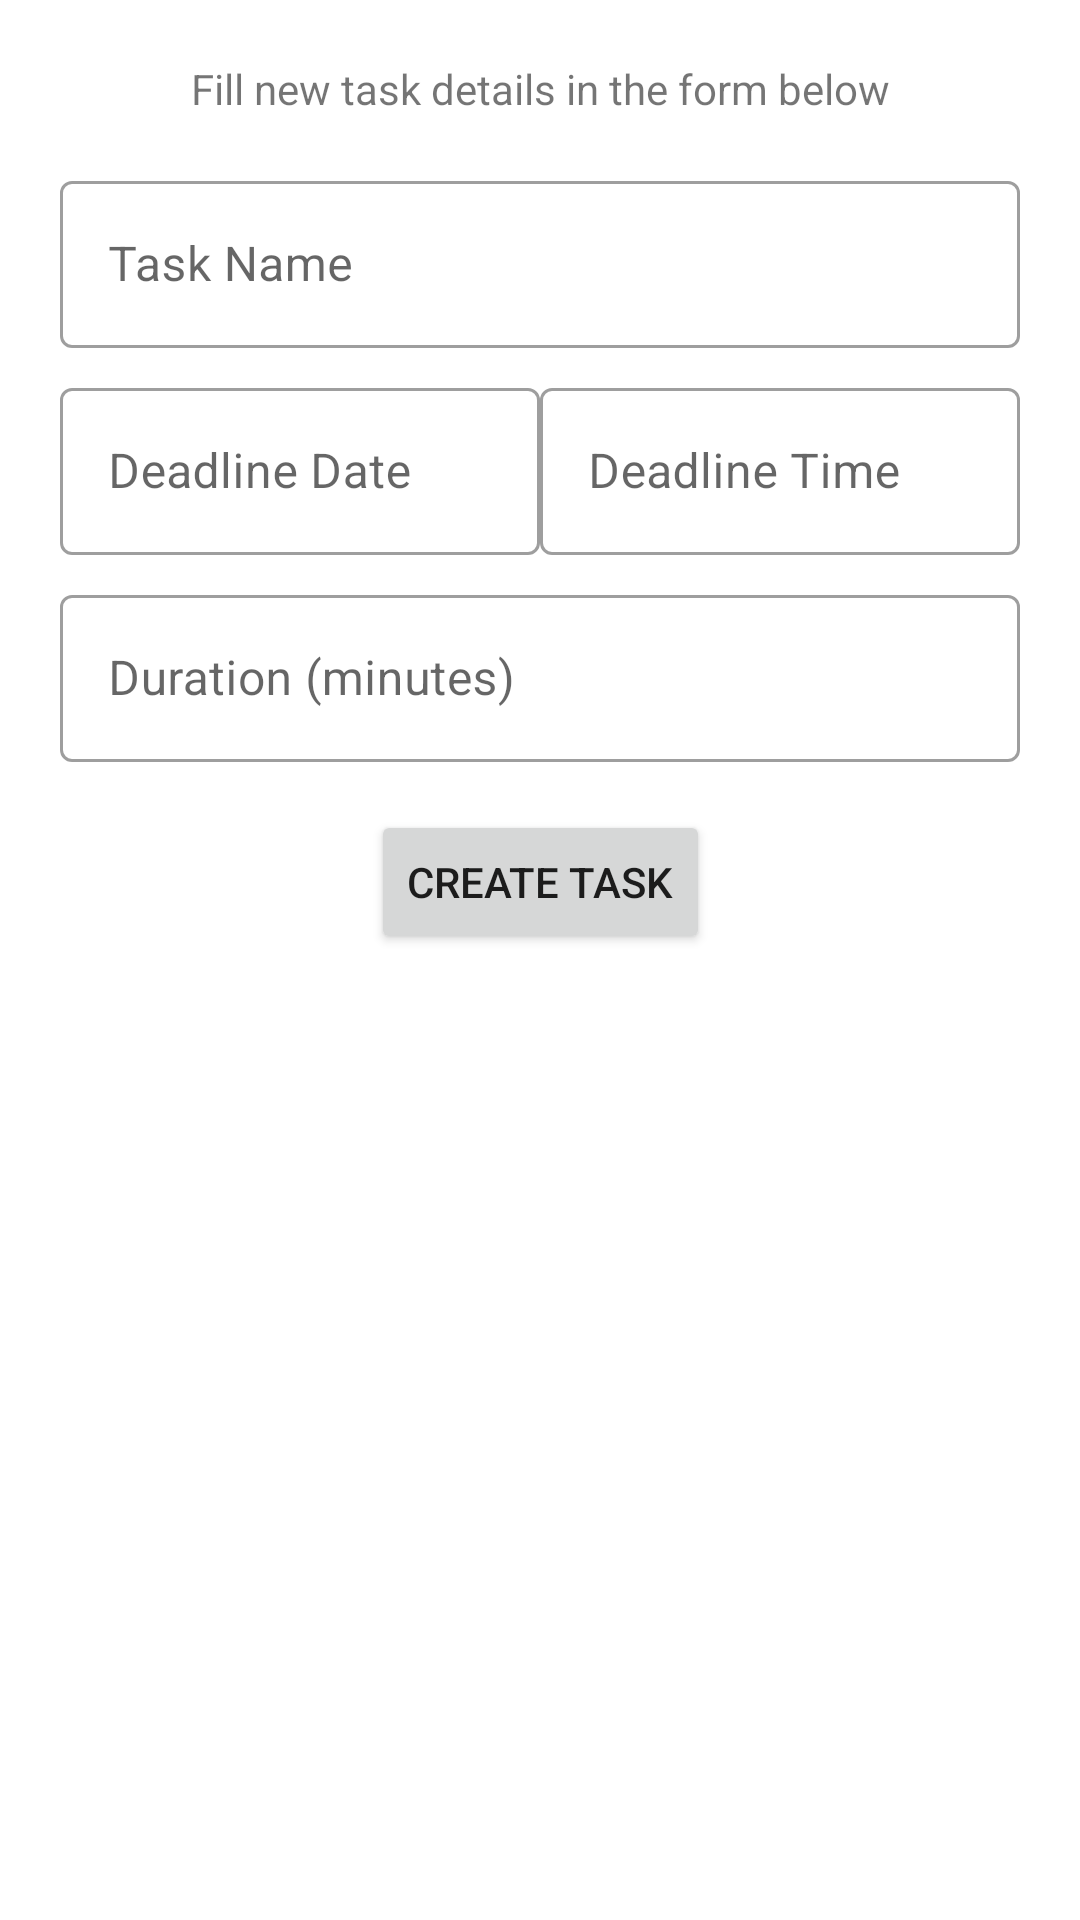

Write the Android layout XML for this screen, with the resource values it uses.
<!-- AndroidManifest.xml: application theme AppTheme -->
<!-- res/layout/create_task_fragment.xml -->
<?xml version="1.0" encoding="utf-8"?>
<androidx.constraintlayout.widget.ConstraintLayout xmlns:android="http://schemas.android.com/apk/res/android"
  xmlns:app="http://schemas.android.com/apk/res-auto"
  xmlns:tools="http://schemas.android.com/tools"
  android:layout_width="match_parent"
  android:layout_height="match_parent"
  android:padding="20dp">

  <Button
    android:id="@+id/submit_task"
    android:layout_width="wrap_content"
    android:layout_height="wrap_content"
    android:layout_marginTop="16dp"
    android:text="@string/create_task_button"
    app:layout_constraintEnd_toEndOf="parent"
    app:layout_constraintStart_toStartOf="parent"
    app:layout_constraintTop_toBottomOf="@id/create_task_duration" />

  <com.google.android.material.textfield.TextInputLayout
    android:id="@+id/create_task_dl_date"
    style="@style/Widget.MaterialComponents.TextInputLayout.OutlinedBox"
    android:layout_width="0dp"
    android:layout_height="wrap_content"
    android:layout_marginTop="8dp"
    android:hint="@string/task_dl_date_label"
    app:layout_constraintEnd_toStartOf="@id/create_task_dl_time"
    app:layout_constraintStart_toStartOf="parent"
    app:layout_constraintTop_toBottomOf="@+id/create_task_name"
    app:layout_constraintWidth_default="percent"
    app:layout_constraintWidth_percent=".5">
    <com.google.android.material.textfield.TextInputEditText
      android:id="@+id/create_task_dl_date_actual"
      android:layout_width="match_parent"
      android:layout_height="wrap_content"
      android:focusable="false" />
  </com.google.android.material.textfield.TextInputLayout>

  <com.google.android.material.textfield.TextInputLayout
    android:id="@+id/create_task_dl_time"
    style="@style/Widget.MaterialComponents.TextInputLayout.OutlinedBox"
    android:layout_width="0dp"
    android:layout_height="wrap_content"
    android:layout_marginTop="8dp"
    android:hint="@string/task_dl_time_label"
    app:layout_constraintEnd_toEndOf="parent"
    app:layout_constraintStart_toEndOf="@id/create_task_dl_date"
    app:layout_constraintTop_toBottomOf="@+id/create_task_name"
    app:layout_constraintWidth_default="percent"
    app:layout_constraintWidth_percent=".5">
    <com.google.android.material.textfield.TextInputEditText
      android:id="@+id/create_task_dl_time_actual"
      android:layout_width="match_parent"
      android:layout_height="wrap_content"
      android:focusable="false" />
  </com.google.android.material.textfield.TextInputLayout>

  <com.google.android.material.textfield.TextInputLayout
    android:id="@+id/create_task_duration"
    style="@style/Widget.MaterialComponents.TextInputLayout.OutlinedBox"

    android:layout_width="match_parent"
    android:layout_height="wrap_content"
    android:layout_marginTop="8dp"
    android:hint="@string/task_duration_label"
    app:layout_constraintEnd_toEndOf="parent"
    app:layout_constraintStart_toStartOf="parent"
    app:layout_constraintTop_toBottomOf="@+id/create_task_dl_date">
    <com.google.android.material.textfield.TextInputEditText
      android:layout_width="match_parent"
      android:layout_height="wrap_content"
      android:inputType="phone" />
  </com.google.android.material.textfield.TextInputLayout>

  <com.google.android.material.textfield.TextInputLayout
    android:id="@+id/create_task_name"
    style="@style/Widget.MaterialComponents.TextInputLayout.OutlinedBox"
    android:layout_width="match_parent"
    android:layout_height="wrap_content"
    android:layout_marginTop="16dp"
    android:hint="@string/task_name_label"
    app:layout_constraintEnd_toEndOf="parent"
    app:layout_constraintStart_toStartOf="parent"
    app:layout_constraintTop_toBottomOf="@+id/create_task_heading">
    <com.google.android.material.textfield.TextInputEditText
      android:layout_width="match_parent"
      android:layout_height="wrap_content" />
  </com.google.android.material.textfield.TextInputLayout>

  <com.google.android.material.textview.MaterialTextView
    android:id="@+id/create_task_heading"
    android:layout_width="wrap_content"
    android:layout_height="wrap_content"
    android:text="@string/fill_create_form"
    app:layout_constraintEnd_toEndOf="parent"
    app:layout_constraintStart_toStartOf="parent"
    app:layout_constraintTop_toTopOf="parent" />


</androidx.constraintlayout.widget.ConstraintLayout>
<!-- resources referenced by this layout -->
<resources>
  <string name="create_task_button">CREATE TASK</string>
  <string name="fill_create_form">Fill new task details in the form below</string>
  <string name="task_dl_date_label">Deadline Date</string>
  <string name="task_dl_time_label">Deadline Time</string>
  <string name="task_duration_label">Duration (minutes)</string>
  <string name="task_name_label">Task Name</string>
  <style name="AppTheme" parent="Theme.MaterialComponents.Light.DarkActionBar">
          
          <item name="colorPrimary">@color/colorPrimary</item>
          <item name="colorPrimaryDark">@color/colorPrimaryDark</item>
          <item name="colorAccent">@color/colorAccent</item>
      </style>
  <!-- not gathered from this repository: default colours our renderer supplied (Android Studio template values) -->
  <color name="colorPrimary">#FF6200EE</color>
  <color name="colorPrimaryDark">#FF3700B3</color>
  <color name="colorAccent">#FF03DAC5</color>
</resources>
